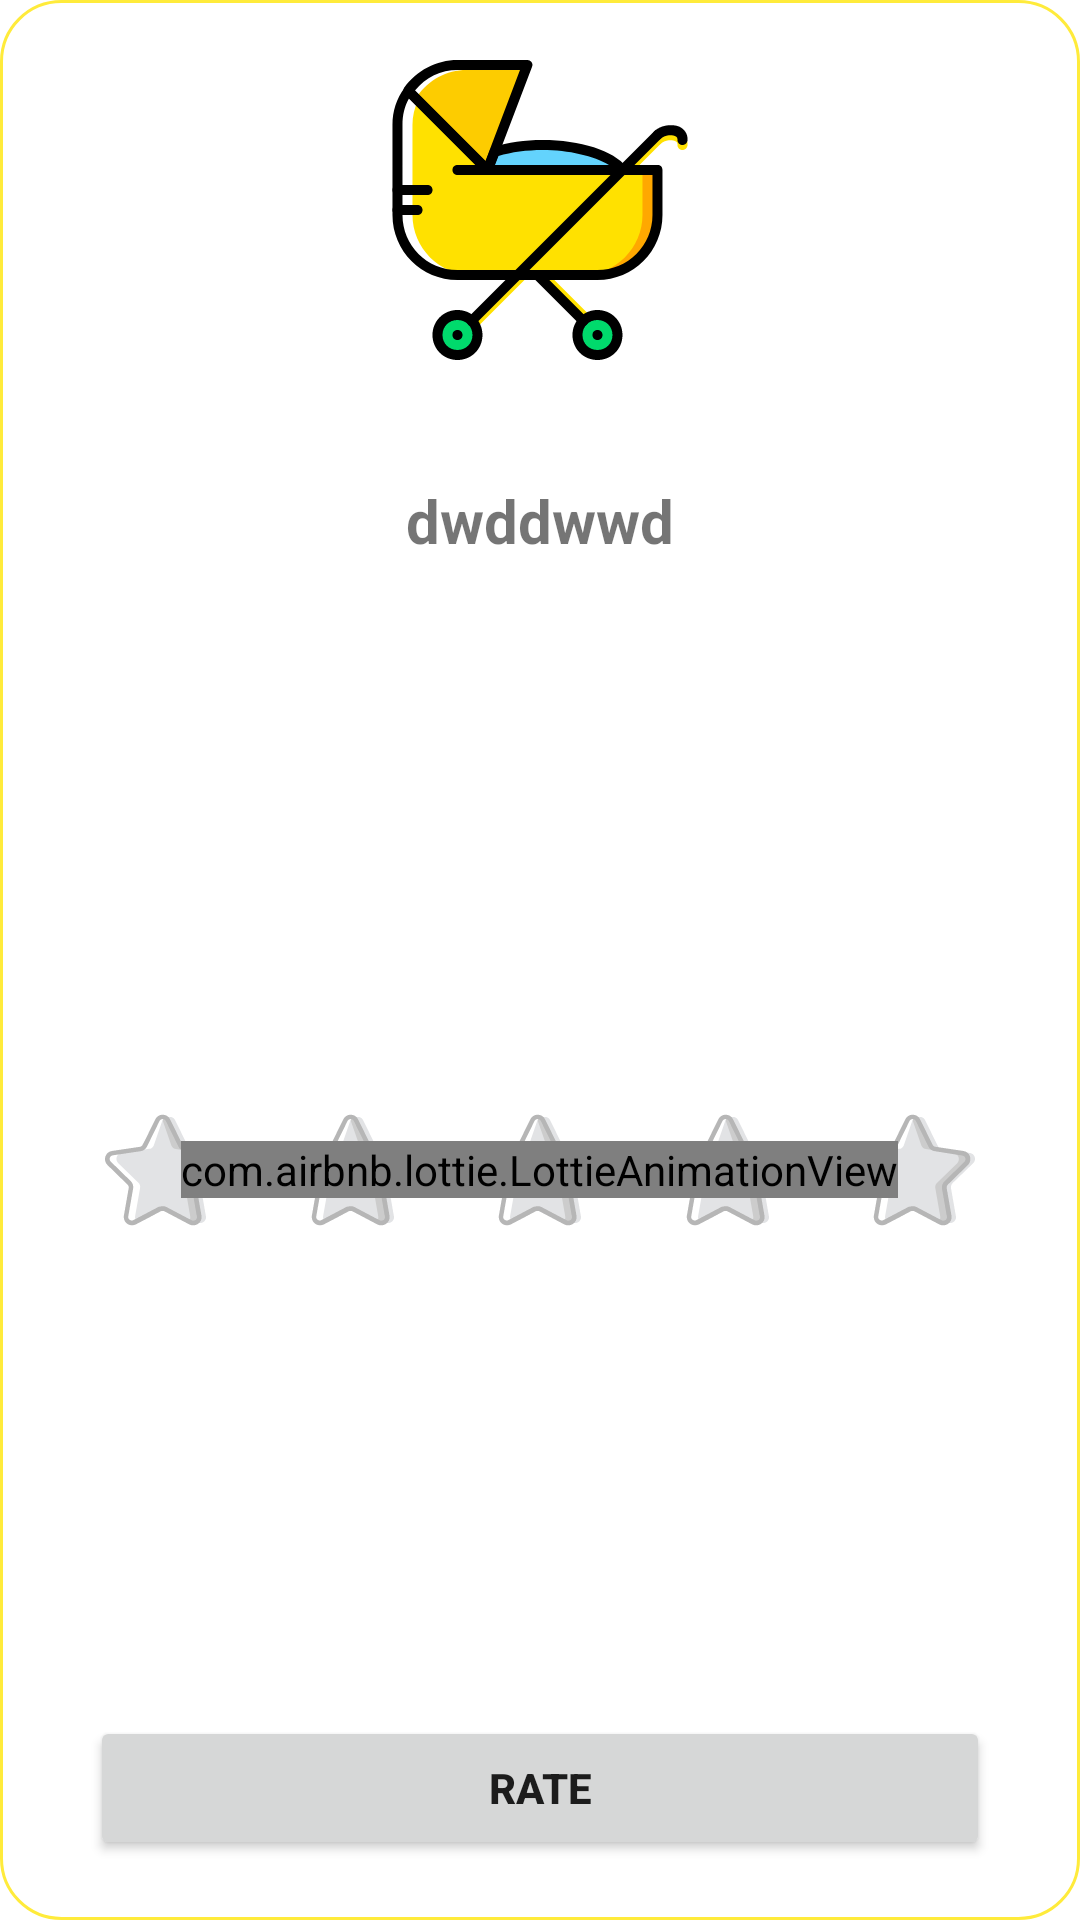

Layout XML and referenced resources for this Android screen:
<!-- AndroidManifest.xml: application theme Theme.BabyCare -->
<!-- res/layout/dialog_rate.xml -->
<?xml version="1.0" encoding="utf-8"?>
<androidx.constraintlayout.widget.ConstraintLayout xmlns:android="http://schemas.android.com/apk/res/android"
    android:layout_width="wrap_content"
    android:layout_height="wrap_content"
    xmlns:app="http://schemas.android.com/apk/res-auto"
    android:minWidth="350dp"
    android:minHeight="450dp"
    android:background="@drawable/spline_dialog"
    >

    <ImageView
        android:id="@+id/imv_rate"
        android:layout_width="100dp"
        android:layout_height="100dp"
        app:layout_constraintTop_toTopOf="parent"
        app:layout_constraintStart_toStartOf="parent"
        app:layout_constraintEnd_toEndOf="parent"
        android:layout_marginTop="20dp"
        android:src="@drawable/ic_img_header"
        />
    <TextView
        android:id="@+id/tv_note_rate"
        android:layout_width="wrap_content"
        android:layout_height="wrap_content"
        app:layout_constraintStart_toStartOf="parent"
        app:layout_constraintEnd_toEndOf="parent"
        app:layout_constraintTop_toBottomOf="@id/imv_rate"
        android:paddingStart="15dp"
        android:paddingEnd="15dp"
        android:layout_marginTop="40dp"
        android:text="dwddwwd"
        android:textSize="20sp"
        android:textStyle="bold"
        />
    <Button
        android:id="@+id/btn_rate"
        android:layout_width="0dp"
        android:layout_height="wrap_content"
        app:layout_constraintBottom_toBottomOf="parent"
        app:layout_constraintStart_toStartOf="parent"
        app:layout_constraintEnd_toEndOf="parent"
        android:layout_marginStart="30dp"
        android:layout_marginEnd="30dp"
        android:layout_marginBottom="20dp"
        android:text="RATE"
        android:textStyle="bold"
        />
    <FrameLayout
        android:layout_width="0dp"
        android:layout_height="wrap_content"
        app:layout_constraintTop_toTopOf="@+id/tv_note_rate"
        app:layout_constraintBottom_toBottomOf="@+id/btn_rate"
        app:layout_constraintStart_toStartOf="parent"
        app:layout_constraintEnd_toEndOf="parent">

        <androidx.constraintlayout.widget.ConstraintLayout
            android:layout_width="match_parent"
            android:layout_height="40dp"
            android:layout_gravity="center">

            <ImageView
                android:id="@+id/imv_star_1"
                android:layout_width="40dp"
                android:layout_height="match_parent"
                app:layout_constraintStart_toStartOf="parent"
                android:layout_marginStart="35dp"
                android:src="@drawable/ic_star_white"
                />
            <ImageView
                android:id="@+id/imv_star_5"
                android:layout_width="40dp"
                android:layout_height="match_parent"
                app:layout_constraintEnd_toEndOf="parent"
                android:layout_marginEnd="35dp"
                android:src="@drawable/ic_star_white"
                />
            <ImageView
                android:id="@+id/imv_star_3"
                android:layout_width="40dp"
                android:layout_height="match_parent"
                app:layout_constraintEnd_toEndOf="@+id/imv_star_5"
                app:layout_constraintStart_toStartOf="@+id/imv_star_1"
                android:src="@drawable/ic_star_white"
                />
            <ImageView
                android:id="@+id/imv_star_2"
                android:layout_width="40dp"
                android:layout_height="match_parent"
                app:layout_constraintEnd_toEndOf="@+id/imv_star_3"
                app:layout_constraintStart_toStartOf="@+id/imv_star_1"
                android:src="@drawable/ic_star_white"
                />
            <ImageView
                android:id="@+id/imv_star_4"
                android:layout_width="40dp"
                android:layout_height="match_parent"
                app:layout_constraintEnd_toEndOf="@+id/imv_star_5"
                app:layout_constraintStart_toStartOf="@+id/imv_star_3"
                android:src="@drawable/ic_star_white"
                />


        </androidx.constraintlayout.widget.ConstraintLayout>

        <com.airbnb.lottie.LottieAnimationView
            android:id="@+id/anim_star"
            android:layout_width="wrap_content"
            android:layout_height="wrap_content"
            android:layout_gravity="center"
            app:lottie_rawRes="@raw/star_anim"
            app:lottie_autoPlay="true"
            app:lottie_loop="true"/>
    </FrameLayout>

</androidx.constraintlayout.widget.ConstraintLayout>
<!-- resources referenced by this layout -->
<resources>
  <!-- drawable ic_img_header: vector/xml drawable (drawable, 6884 chars, omitted) -->
  <!-- drawable ic_star_white: vector/xml drawable (drawable, 4104 chars, omitted) -->
  <!-- drawable spline_dialog (drawable) -->
  <?xml version="1.0" encoding="utf-8"?>
  <shape xmlns:android="http://schemas.android.com/apk/res/android"
      android:shape="rectangle">
  
      <corners android:radius="20dp"/>
      <stroke android:width="1dp"
          android:color="@color/orange"/>
      <solid android:color="@color/white"/>
  
  </shape>
  <style name="Theme.BabyCare" parent="Theme.MaterialComponents.DayNight.NoActionBar">
          
          <item name="colorPrimary">@color/orange2</item>
          <item name="colorPrimaryVariant">@color/orange2</item>
          <item name="colorOnPrimary">@color/white</item>
          
          <item name="colorSecondary">@color/orange</item>
          <item name="colorSecondaryVariant">@color/orange2</item>
          <item name="colorOnSecondary">@color/black</item>
          
          <item name="android:statusBarColor" tools:targetApi="l">@color/orange</item>
          
      </style>
  <color name="orange">#FFEB3B</color>
  <color name="white">#FFFFFFFF</color>
  <color name="orange2">#67A3D3</color>
  <color name="black">#FF000000</color>
</resources>
